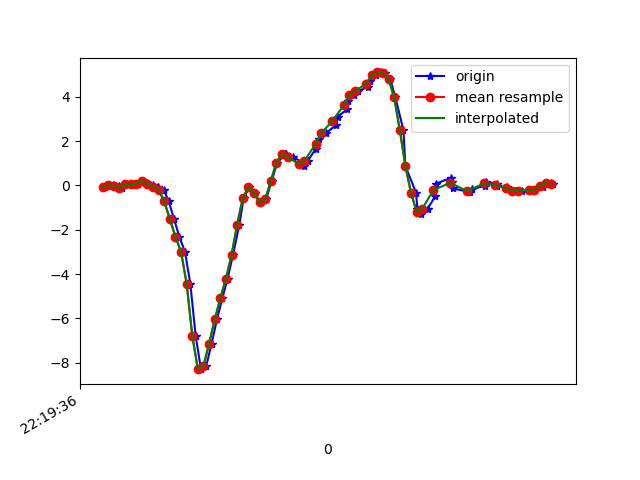

Values plotted in this chart, from the file beside it:
1617747576610, 443213305971839, -0.05428623, -0.12392781, 0.014757761
1617747576637, 443213325003199, 0.01169, 0.1216, -0.039
1617747576657, 443213344059375, -0.009082, 0.1668, -0.002346
1617747576671, 443213363090735, -0.119, -0.1215, -0.02922
1617747576684, 443213382122079, 0.07277, 0.344, -0.05977
1617747576703, 443213401139503, 0.05567, 0.0239, -0.02922
1617747576725, 443213420167215, 0.08133, -0.07139, -0.06588
1617747576742, 443213439194959, 0.2096, 0.2414, -0.07565
1617747576760, 443213458247503, 0.1314, -0.0775, -0.02556
1617747576779, 443213477275215, 0.01413, -0.07384, -0.0561
1617747576798, 443213496305103, -0.04818, 0.1705, -0.09275
1617747576818, 443213515332943, -0.1972, 0.02024, -0.01823
1617747576836, 443213534385615, -0.7165, -0.3218, 0.0734
1617747576855, 443213553413487, -1.523, -0.00542, 0.2689
1617747576874, 443213572441391, -2.318, -0.6481, 0.5511
1617747576894, 443213591494063, -3, -1.399, 0.7722
1617747576913, 443213610457839, -4.442, -1.777, 1.1
1617747576932, 443213629482415, -6.787, -2.747, 1.184
1617747576951, 443213648506959, -8.299, -3.666, 1.05
1617747576970, 443213667556335, -8.142, -4.279, 0.8272
1617747576989, 443213686580879, -7.143, -4.455, 0.468
1617747577008, 443213705600911, -6.053, -4.439, 0.03431
1617747577027, 443213724625231, -5.098, -4.443, -0.2247
1617747577046, 443213743674383, -4.211, -4.46, -0.4519
1617747577065, 443213762698703, -3.146, -4.251, -0.6767
1617747577088, 443213781723087, -1.766, -3.959, -0.8148
1617747577103, 443213800746383, -0.5845, -3.63, -0.8295
1617747577123, 443213819795535, -0.08727, -3.316, -0.8246
1617747577142, 443213838819855, -0.3609, -2.784, -0.8001
1617747577163, 443213857844175, -0.7666, -2.106, -0.6486
1617747577183, 443213876893263, -0.6322, -1.655, -0.469
1617747577203, 443213895917583, 0.1913, -1.082, -0.2858
1617747577223, 443213914926351, 1.037, -0.1716, -0.1563
1617747577251, 443213933974991, 1.403, 0.6128, -0.07076
1617747577256, 443213952998735, 1.441, 0.9182, -0.00479
1617747577279, 443213972022607, 1.287, 1.156, 0.1003
1617747577314, 443213991071247, 1.035, 1.633, 0.2115
1617747577317, 443214010091279, 0.8877, 2.029, 0.2884
1617747577332, 443214029114959, 1.116, 2.235, 0.3287
1617747577360, 443214048163471, 1.652, 2.401, 0.2933
1617747577371, 443214067187215, 2.112, 2.596, 0.1931
1617747577396, 443214086210895, 2.367, 2.779, 0.0734
1617747577434, 443214105245135, 2.73, 2.795, -0.06465
1617747577439, 443214124268495, 3.112, 2.885, -0.2064
1617747577472, 443214143316623, 3.434, 3.101, -0.3383
1617747577476, 443214162339983, 3.808, 3.192, -0.4837
1617747577498, 443214181363279, 4.102, 3.045, -0.6951
1617747577512, 443214200411407, 4.246, 2.943, -0.8942
1617747577546, 443214219423311, 4.465, 3.015, -1.103
1617747577552, 443214238471183, 4.725, 2.971, -1.253
1617747577574, 443214257494287, 4.969, 2.667, -1.383
1617747577593, 443214276517391, 5.105, 2.35, -1.522
1617747577607, 443214295565199, 5.098, 2.065, -1.588
1617747577626, 443214314569871, 4.809, 1.753, -1.475
1617747577644, 443214333592463, 3.985, 1.341, -1.183
1617747577673, 443214352640015, 2.5, 0.9316, -0.9822
1617747577680, 443214371662607, 0.8779, 0.5676, -0.8001
1617747577718, 443214390685199, -0.3304, 0.3697, -0.524
1617747577723, 443214409717391, -1.073, 0.2548, -0.3481
1617747577735, 443214428739855, -1.304, 0.1607, -0.2198
1617747577759, 443214447787023, -1.055, 0.08865, -0.1233
... 24 more rows
